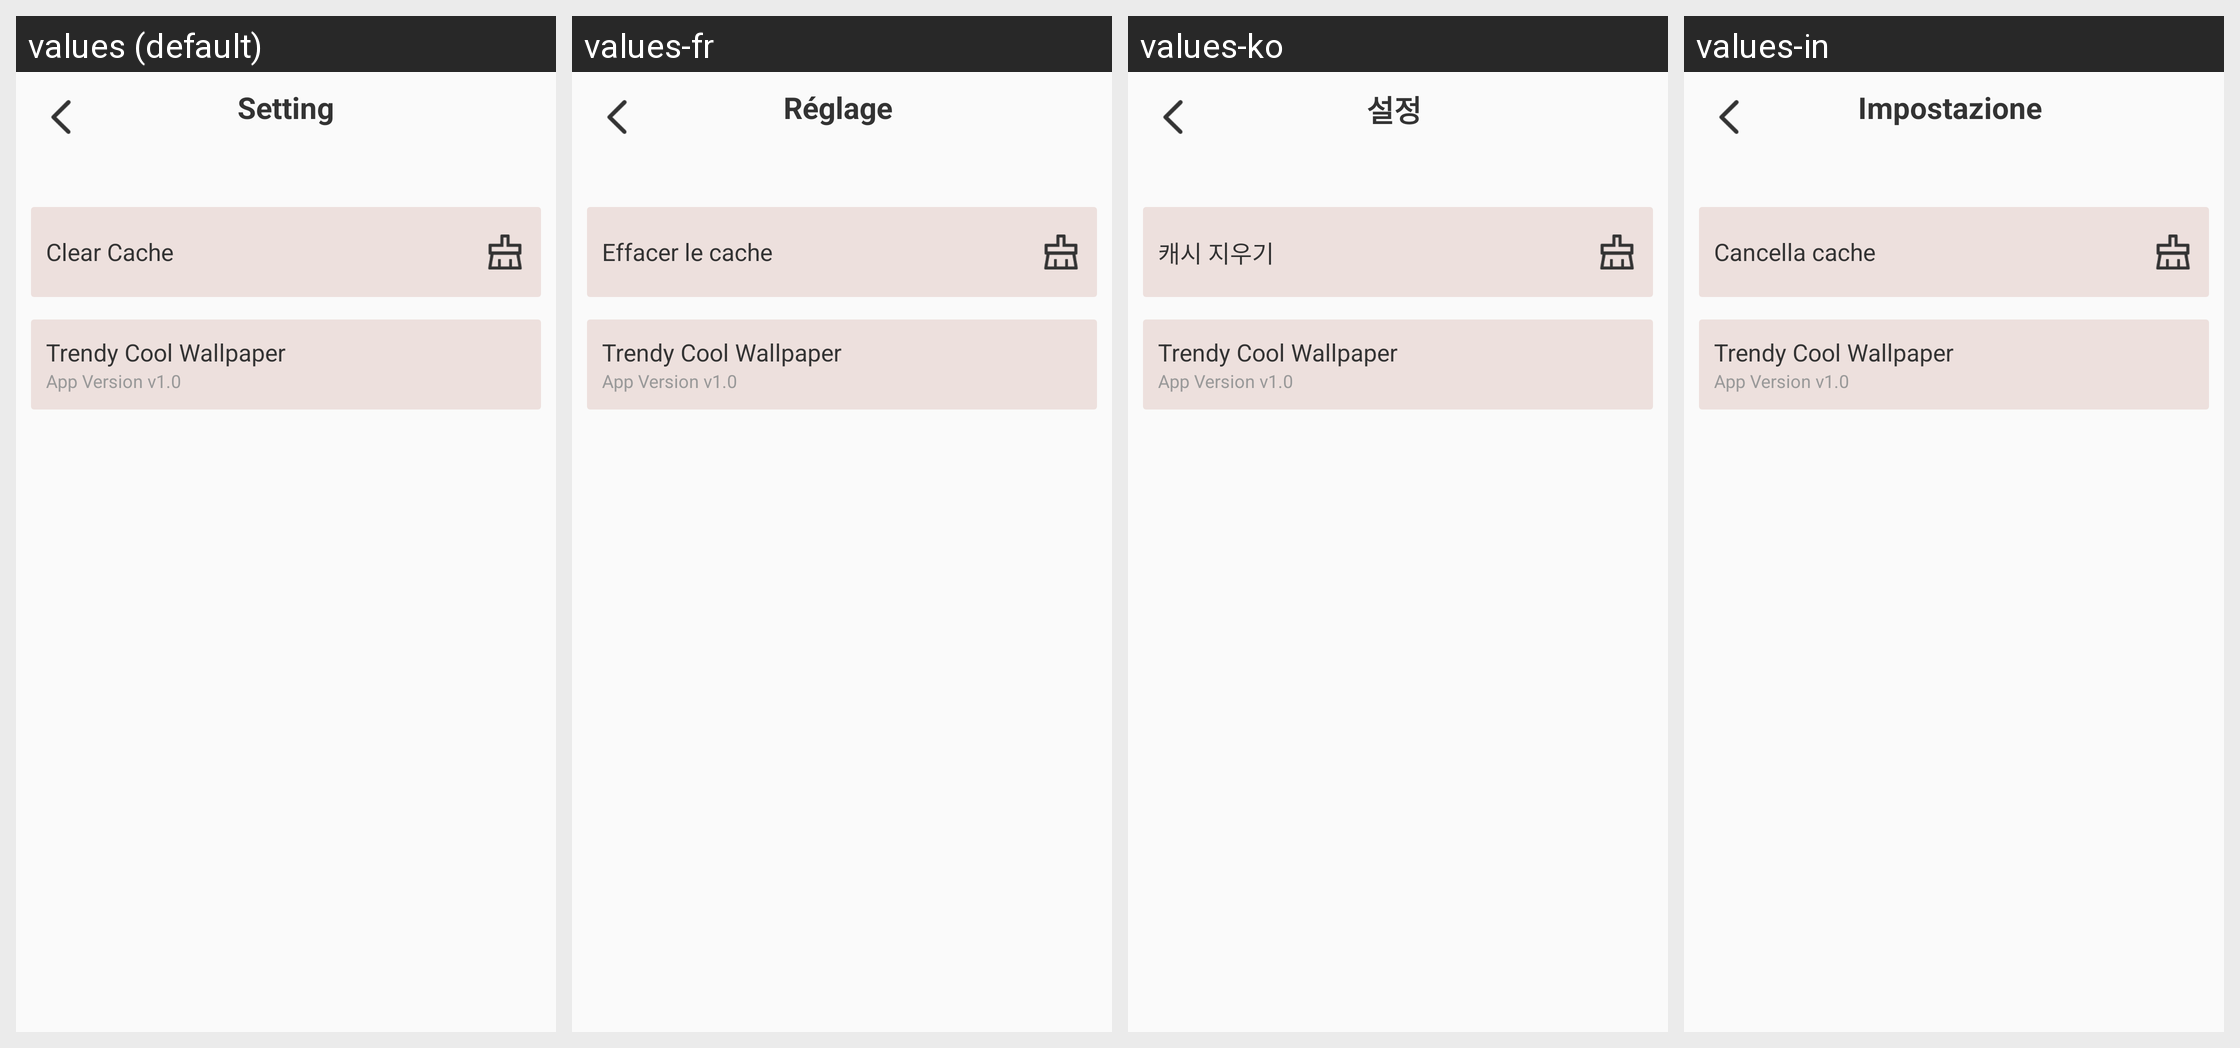

The Android screen above is rendered under several locales of the same app. Produce the string resources it draws, with the default and per-locale values.
Android screen res/layout/activity_setting.xml rendered under 4 locales, left to right: values (default), values-fr, values-ko, values-in. Device: Nexus 5 (rendered at 1080×1920; each locale shown at half size, 540×960, under a caption strip naming it); theme Theme.AppCompat.Light.NoActionBar.
Other locales in the repository, not shown: values-de, values-es, values-ja, values-ms, values-pt, values-th, values-zh-rTW.
Strings drawn on this screen, with the default value and each locale's value (text and hints the layout hard-codes, and strings that could not be matched under every locale, appear in the picture but are not listed):

setting
  values: Setting
  values-fr: Réglage 
  values-ko: 설정 
  values-in: Impostazione 

clear_cache
  values: Clear Cache
  values-fr: Effacer le cache 
  values-ko: 캐시 지우기
  values-in: Cancella cache

trendy_cool_wallpaper
  values: Trendy Cool Wallpaper
  values-fr: Trendy Cool Wallpaper
  values-ko: Trendy Cool Wallpaper
  values-in: Trendy Cool Wallpaper

app_version_v1_0
  values: App Version v1.0
  values-fr: App Version v1.0
  values-ko: App Version v1.0
  values-in: App Version v1.0
